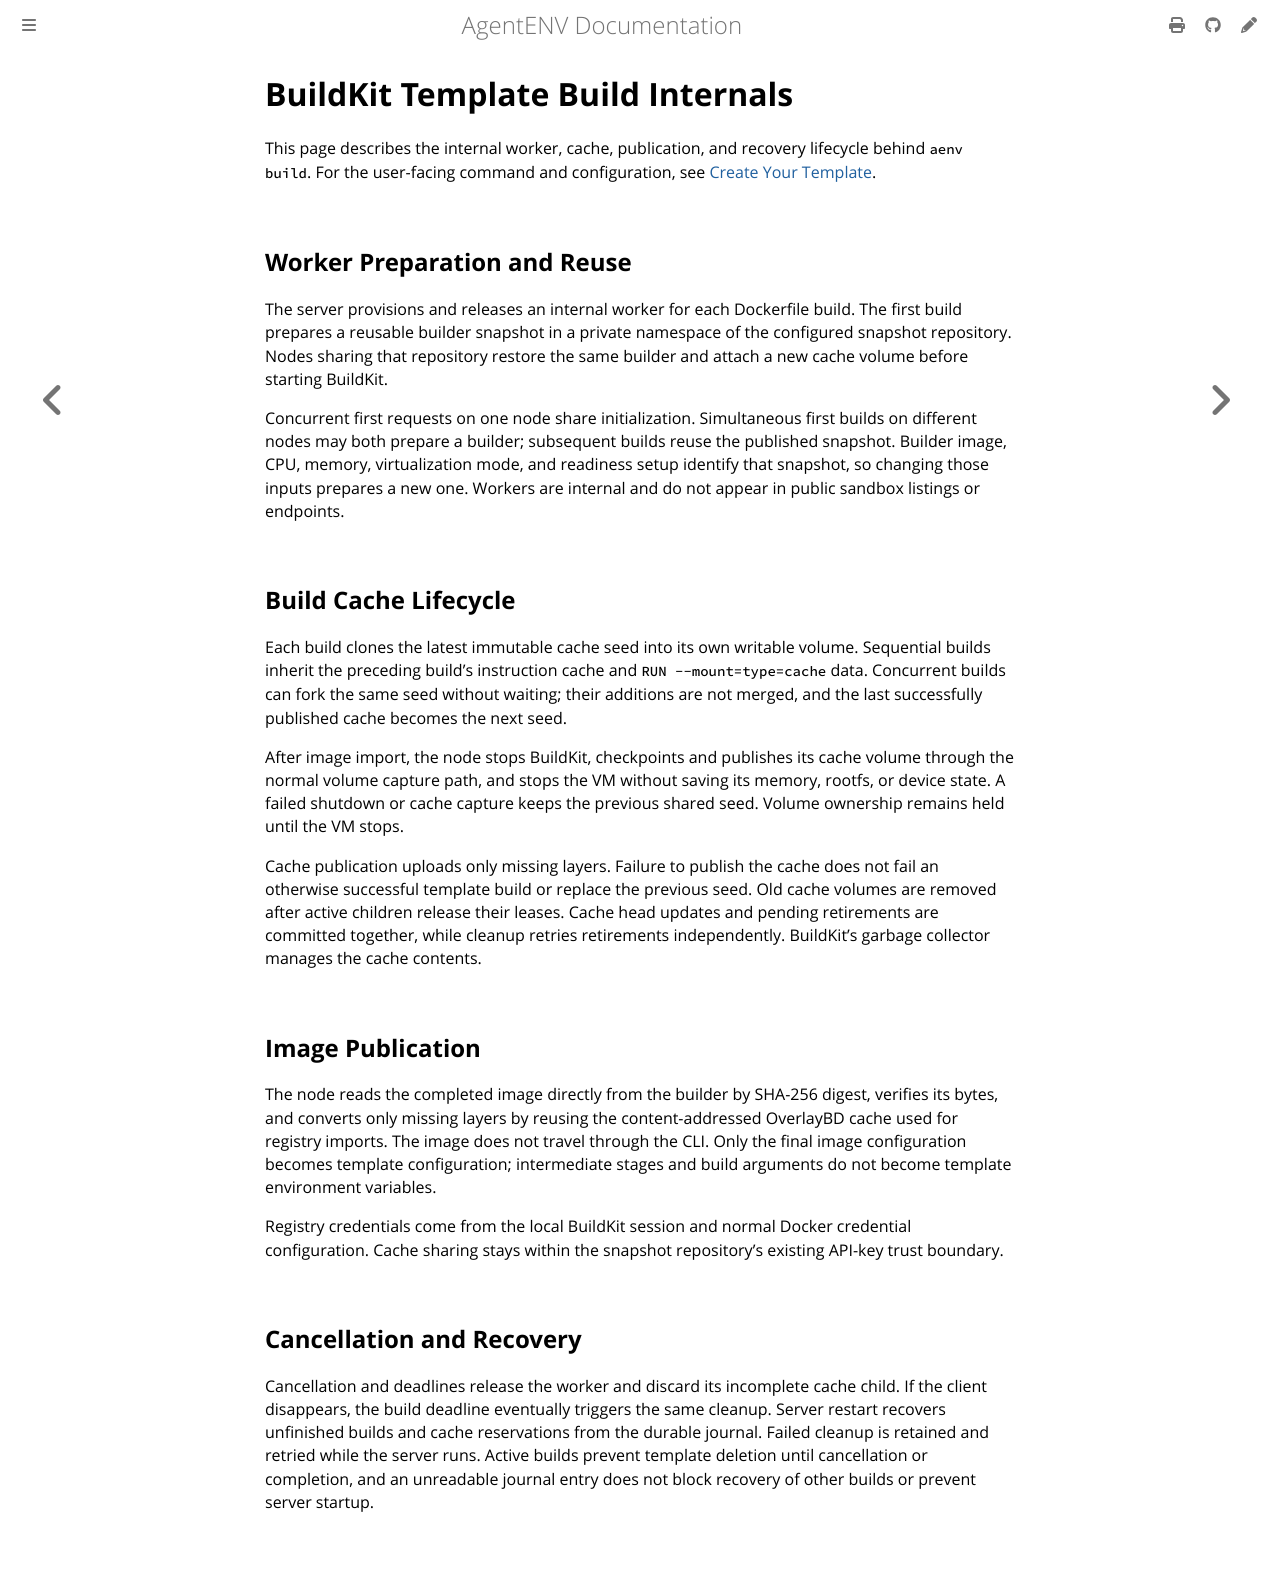

repository: craftsland/AgentENV · page: dev/internals/buildkit-template-builds.html · generator: mdbook

# BuildKit Template Build Internals

This page describes the internal worker, cache, publication, and recovery
lifecycle behind `aenv build`. For the user-facing command and configuration,
see [Create Your Template](../concepts/templates/creating.md#aenv-build).

## Worker Preparation and Reuse

The server provisions and releases an internal worker for each Dockerfile build.
The first build prepares a reusable builder snapshot in a private namespace of
the configured snapshot repository. Nodes sharing that repository restore the
same builder and attach a new cache volume before starting BuildKit.

Concurrent first requests on one node share initialization. Simultaneous first
builds on different nodes may both prepare a builder; subsequent builds reuse
the published snapshot. Builder image, CPU, memory, virtualization mode, and
readiness setup identify that snapshot, so changing those inputs prepares a new
one. Workers are internal and do not appear in public sandbox listings or
endpoints.

## Build Cache Lifecycle

Each build clones the latest immutable cache seed into its own writable volume.
Sequential builds inherit the preceding build's instruction cache and
`RUN --mount=type=cache` data. Concurrent builds can fork the same seed without
waiting; their additions are not merged, and the last successfully published
cache becomes the next seed.

After image import, the node stops BuildKit, checkpoints and publishes its cache
volume through the normal volume capture path, and stops the VM without saving
its memory, rootfs, or device state. A failed shutdown or cache capture keeps the
previous shared seed. Volume ownership remains held until the VM stops.

Cache publication uploads only missing layers. Failure to publish the cache does
not fail an otherwise successful template build or replace the previous seed.
Old cache volumes are removed after active children release their leases. Cache
head updates and pending retirements are committed together, while cleanup
retries retirements independently. BuildKit's garbage collector manages the
cache contents.

## Image Publication

The node reads the completed image directly from the builder by SHA-256 digest,
verifies its bytes, and converts only missing layers by reusing the
content-addressed OverlayBD cache used for registry imports. The image does not
travel through the CLI. Only the final image configuration becomes template
configuration; intermediate stages and build arguments do not become template
environment variables.

Registry credentials come from the local BuildKit session and normal Docker
credential configuration. Cache sharing stays within the snapshot repository's
existing API-key trust boundary.

## Cancellation and Recovery

Cancellation and deadlines release the worker and discard its incomplete cache
child. If the client disappears, the build deadline eventually triggers the
same cleanup. Server restart recovers unfinished builds and cache reservations
from the durable journal. Failed cleanup is retained and retried while the
server runs. Active builds prevent template deletion until cancellation or
completion, and an unreadable journal entry does not block recovery of other
builds or prevent server startup.
